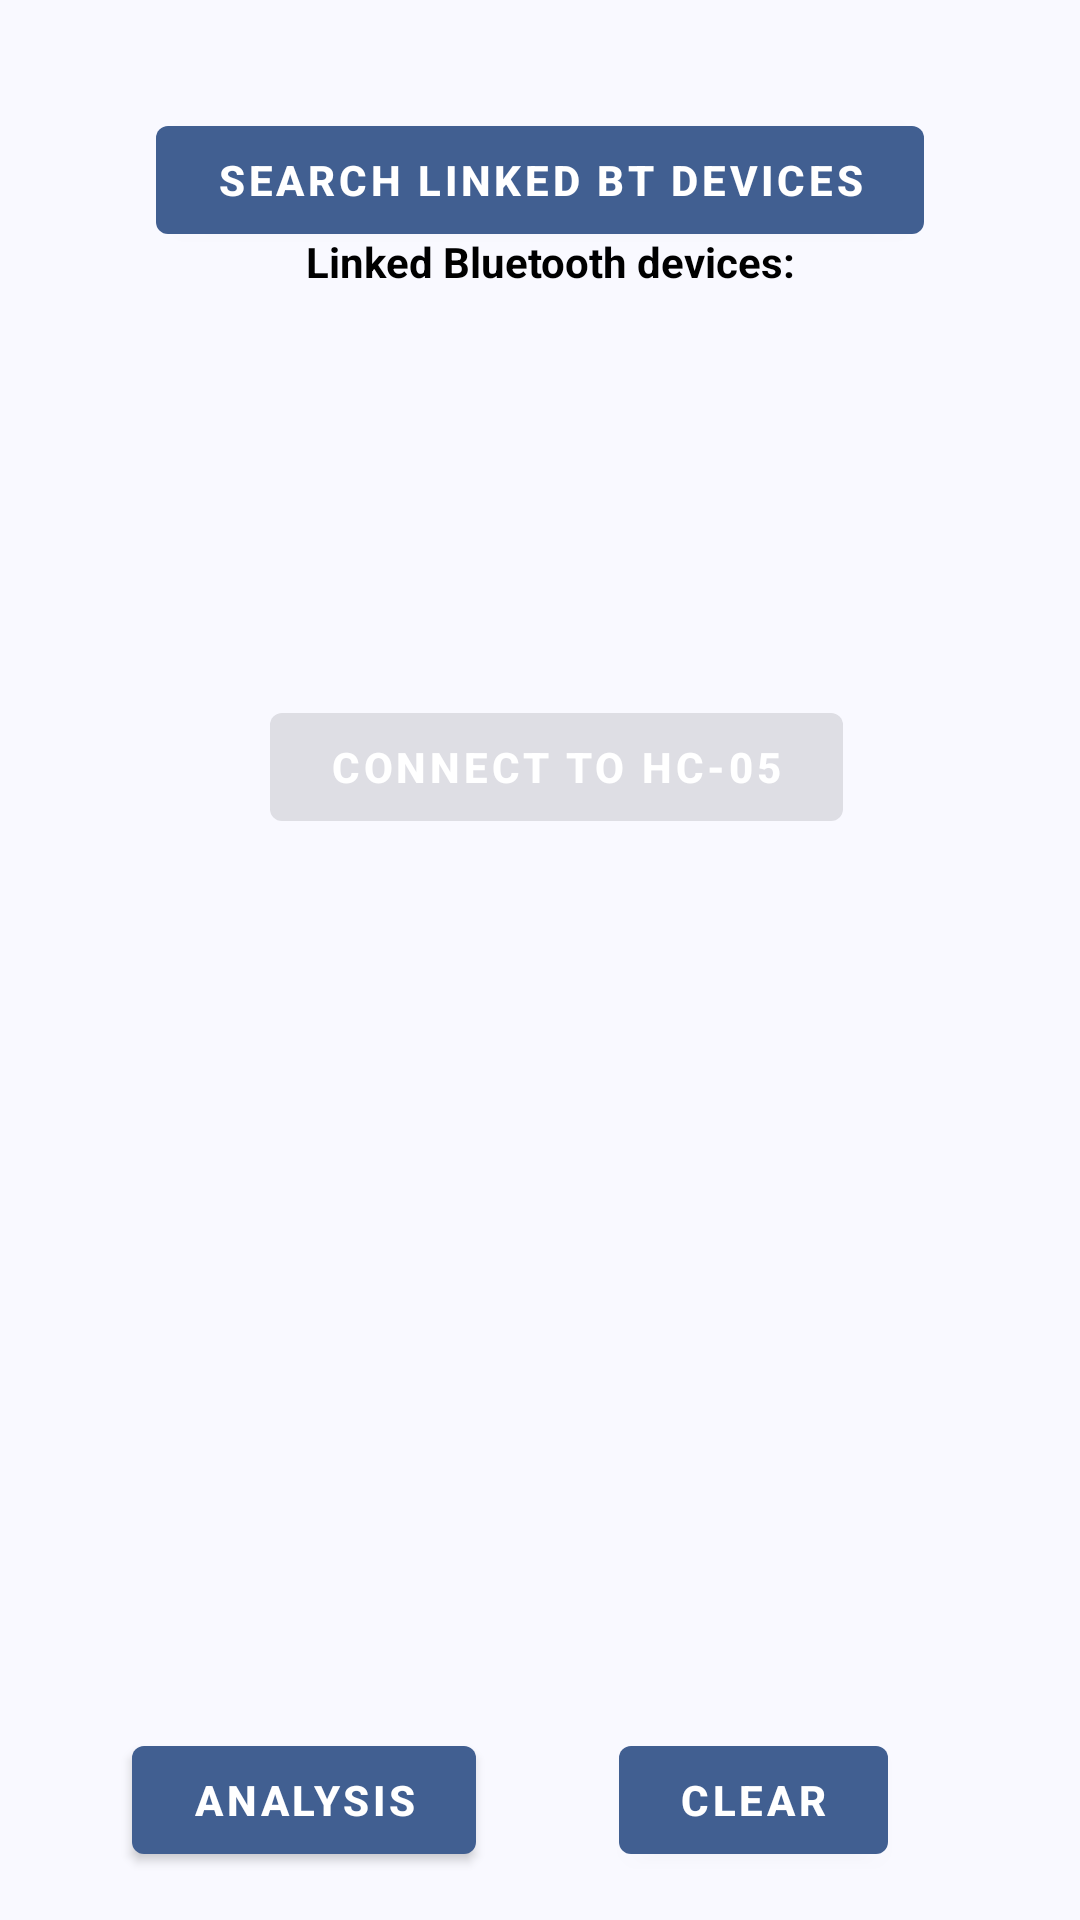

The Android layout XML behind this screen, and the referenced resources:
<!-- AndroidManifest.xml: activity theme Base.Theme.HealthTracker -->
<!-- res/layout/activity_main.xml -->
<?xml version="1.0" encoding="utf-8"?>
<androidx.constraintlayout.widget.ConstraintLayout xmlns:android="http://schemas.android.com/apk/res/android"
    xmlns:app="http://schemas.android.com/apk/res-auto"
    xmlns:tools="http://schemas.android.com/tools"
    tools:viewBindingIgnore="true"
    android:layout_width="match_parent"
    android:layout_height="match_parent"
    tools:context=".MainActivity">


    <TextView
        android:id="@+id/btDevicesText"
        android:layout_width="wrap_content"
        android:layout_height="wrap_content"
        android:text="Linked Bluetooth devices:"
        android:textColor="@color/black"
        android:textStyle="bold"
        app:layout_constraintBottom_toBottomOf="parent"
        app:layout_constraintEnd_toEndOf="parent"
        app:layout_constraintHorizontal_bias="0.517"
        app:layout_constraintStart_toStartOf="parent"
        app:layout_constraintTop_toTopOf="parent"
        app:layout_constraintVertical_bias="0.125" />

    <TextView
        android:id="@+id/btDevices"
        android:layout_width="0dp"
        android:layout_height="wrap_content"
        android:layout_marginStart="24dp"
        android:layout_marginTop="36dp"
        android:layout_marginEnd="24dp"
        android:paddingLeft="8dp"
        android:paddingRight="8dp"
        android:textAlignment="center"
        android:textColor="@color/black"
        app:layout_constraintEnd_toEndOf="parent"
        app:layout_constraintHorizontal_bias="0.0"
        app:layout_constraintStart_toStartOf="parent"
        app:layout_constraintTop_toBottomOf="@+id/btDevicesText" />

    <TextView
        android:id="@+id/btReadings"
        android:layout_width="wrap_content"
        android:layout_height="wrap_content"
        android:layout_marginTop="32dp"
        android:text=""
        android:textColor="@color/black"
        android:textSize="20sp"
        android:textStyle="bold"
        app:layout_constraintEnd_toEndOf="parent"
        app:layout_constraintHorizontal_bias="0.498"
        app:layout_constraintStart_toStartOf="parent"
        app:layout_constraintTop_toBottomOf="@+id/connectToDevice" />

    <Button
        android:id="@+id/seachDevices"
        android:layout_width="wrap_content"
        android:layout_height="wrap_content"
        android:layout_marginTop="36dp"
        android:paddingLeft="20dp"
        android:paddingRight="20dp"
        android:text="Search linked BT devices"
        android:textColor="@color/white"
        android:textStyle="bold"
        app:layout_constraintEnd_toEndOf="parent"
        app:layout_constraintStart_toStartOf="parent"
        app:layout_constraintTop_toTopOf="parent"
        tools:ignore="MissingConstraints" />

    <Button
        android:id="@+id/connectToDevice"
        android:layout_width="wrap_content"
        android:layout_height="wrap_content"
        android:layout_marginTop="80dp"
        android:enabled="false"
        android:paddingLeft="20dp"
        android:paddingRight="20dp"
        android:text="Connect to HC-05"
        android:textColor="@color/white"
        android:textStyle="bold"
        app:layout_constraintEnd_toEndOf="parent"
        app:layout_constraintHorizontal_bias="0.533"
        app:layout_constraintStart_toStartOf="parent"
        app:layout_constraintTop_toBottomOf="@+id/btDevices"
        tools:ignore="MissingConstraints" />

    <Button
        android:id="@+id/refresh"
        android:layout_width="wrap_content"
        android:layout_height="wrap_content"
        android:layout_marginEnd="64dp"
        android:text="Clear"
        android:textColor="@color/white"
        android:paddingLeft="20dp"
        android:paddingRight="20dp"
        android:textStyle="bold"
        app:layout_constraintBottom_toBottomOf="@+id/buttonAnalysis"
        app:layout_constraintEnd_toEndOf="parent"
        app:layout_constraintTop_toTopOf="@+id/buttonAnalysis"
        app:layout_constraintVertical_bias="0.0"
        tools:ignore="MissingConstraints" />

    <Button
        android:id="@+id/buttonAnalysis"
        android:layout_width="wrap_content"
        android:layout_height="wrap_content"
        android:textColor="@color/white"
        android:paddingLeft="20dp"
        android:paddingRight="20dp"
        android:textStyle="bold"
        android:layout_marginStart="44dp"
        android:layout_marginBottom="16dp"
        android:text="Analysis"
        app:layout_constraintBottom_toBottomOf="parent"
        app:layout_constraintStart_toStartOf="parent" />

    <TextView
        android:id="@+id/editTextTemperature"
        android:layout_width="wrap_content"
        android:layout_height="wrap_content"
        android:layout_marginTop="108dp"
        android:text="Temperature  (°C)"
        android:textColor="@color/black"
        android:textSize="24sp"
        android:textStyle="bold"
        android:visibility="invisible"
        app:layout_constraintEnd_toEndOf="parent"
        app:layout_constraintHorizontal_bias="0.173"
        app:layout_constraintStart_toStartOf="parent"
        app:layout_constraintTop_toBottomOf="@+id/btReadings" />

    <TextView
        android:id="@+id/editTextHeartRate"
        android:layout_width="wrap_content"
        android:layout_height="wrap_content"
        android:layout_marginTop="30dp"
        android:text="Heart Rate"
        android:textColor="@color/black"
        android:textSize="24sp"
        android:textStyle="bold"
        android:visibility="invisible"
        app:layout_constraintEnd_toEndOf="parent"
        app:layout_constraintHorizontal_bias="0.127"
        app:layout_constraintStart_toStartOf="parent"
        app:layout_constraintTop_toBottomOf="@+id/editTextTemperature" />

    <TextView
        android:id="@+id/editTextSpo2"
        android:layout_width="wrap_content"
        android:layout_height="wrap_content"
        android:layout_marginTop="30dp"
        android:text="SpO2   (%)"
        android:textColor="@color/black"
        android:textSize="24sp"
        android:textStyle="bold"
        android:visibility="invisible"
        app:layout_constraintEnd_toEndOf="parent"
        app:layout_constraintHorizontal_bias="0.126"
        app:layout_constraintStart_toStartOf="parent"
        app:layout_constraintTop_toBottomOf="@+id/editTextHeartRate" />

</androidx.constraintlayout.widget.ConstraintLayout>
<!-- resources referenced by this layout -->
<resources>
  <color name="black">#FF000000</color>
  <color name="white">#FFFFFFFF</color>
  <color name="md_theme_primary">#415F91</color>
  <color name="md_theme_onPrimary">#FFFFFF</color>
  <color name="md_theme_primaryContainer">#D6E3FF</color>
  <color name="md_theme_onPrimaryContainer">#001B3E</color>
  <color name="md_theme_secondary">#565F71</color>
  <color name="md_theme_onSecondary">#FFFFFF</color>
  <color name="md_theme_secondaryContainer">#DAE2F9</color>
  <color name="md_theme_onSecondaryContainer">#131C2B</color>
  <color name="md_theme_tertiary">#705575</color>
  <color name="md_theme_onTertiary">#FFFFFF</color>
  <color name="md_theme_tertiaryContainer">#FAD8FD</color>
  <color name="md_theme_onTertiaryContainer">#28132E</color>
  <color name="md_theme_error">#BA1A1A</color>
  <color name="md_theme_onError">#FFFFFF</color>
  <color name="md_theme_errorContainer">#FFDAD6</color>
  <color name="md_theme_onErrorContainer">#410002</color>
  <color name="md_theme_background">#F9F9FF</color>
  <color name="md_theme_onBackground">#191C20</color>
  <color name="md_theme_surface">#F9F9FF</color>
  <color name="md_theme_onSurface">#191C20</color>
  <color name="md_theme_surfaceVariant">#E0E2EC</color>
  <color name="md_theme_onSurfaceVariant">#44474E</color>
  <color name="md_theme_outline">#74777F</color>
  <color name="md_theme_outlineVariant">#C4C6D0</color>
  <color name="md_theme_inverseSurface">#2E3036</color>
  <color name="md_theme_inverseOnSurface">#F0F0F7</color>
  <color name="md_theme_inversePrimary">#AAC7FF</color>
  <color name="md_theme_primaryFixed">#D6E3FF</color>
  <color name="md_theme_onPrimaryFixed">#001B3E</color>
  <color name="md_theme_primaryFixedDim">#AAC7FF</color>
  <color name="md_theme_onPrimaryFixedVariant">#284777</color>
  <color name="md_theme_secondaryFixed">#DAE2F9</color>
  <color name="md_theme_onSecondaryFixed">#131C2B</color>
  <color name="md_theme_secondaryFixedDim">#BEC6DC</color>
  <color name="md_theme_onSecondaryFixedVariant">#3E4759</color>
  <color name="md_theme_tertiaryFixed">#FAD8FD</color>
  <color name="md_theme_onTertiaryFixed">#28132E</color>
  <color name="md_theme_tertiaryFixedDim">#DDBCE0</color>
  <color name="md_theme_onTertiaryFixedVariant">#573E5C</color>
  <color name="md_theme_surfaceDim">#D9D9E0</color>
  <color name="md_theme_surfaceBright">#F9F9FF</color>
  <color name="md_theme_surfaceContainerLowest">#FFFFFF</color>
  <color name="md_theme_surfaceContainerLow">#F3F3FA</color>
  <color name="md_theme_surfaceContainer">#EDEDF4</color>
  <color name="md_theme_surfaceContainerHigh">#E7E8EE</color>
  <color name="md_theme_surfaceContainerHighest">#E2E2E9</color>
</resources>
